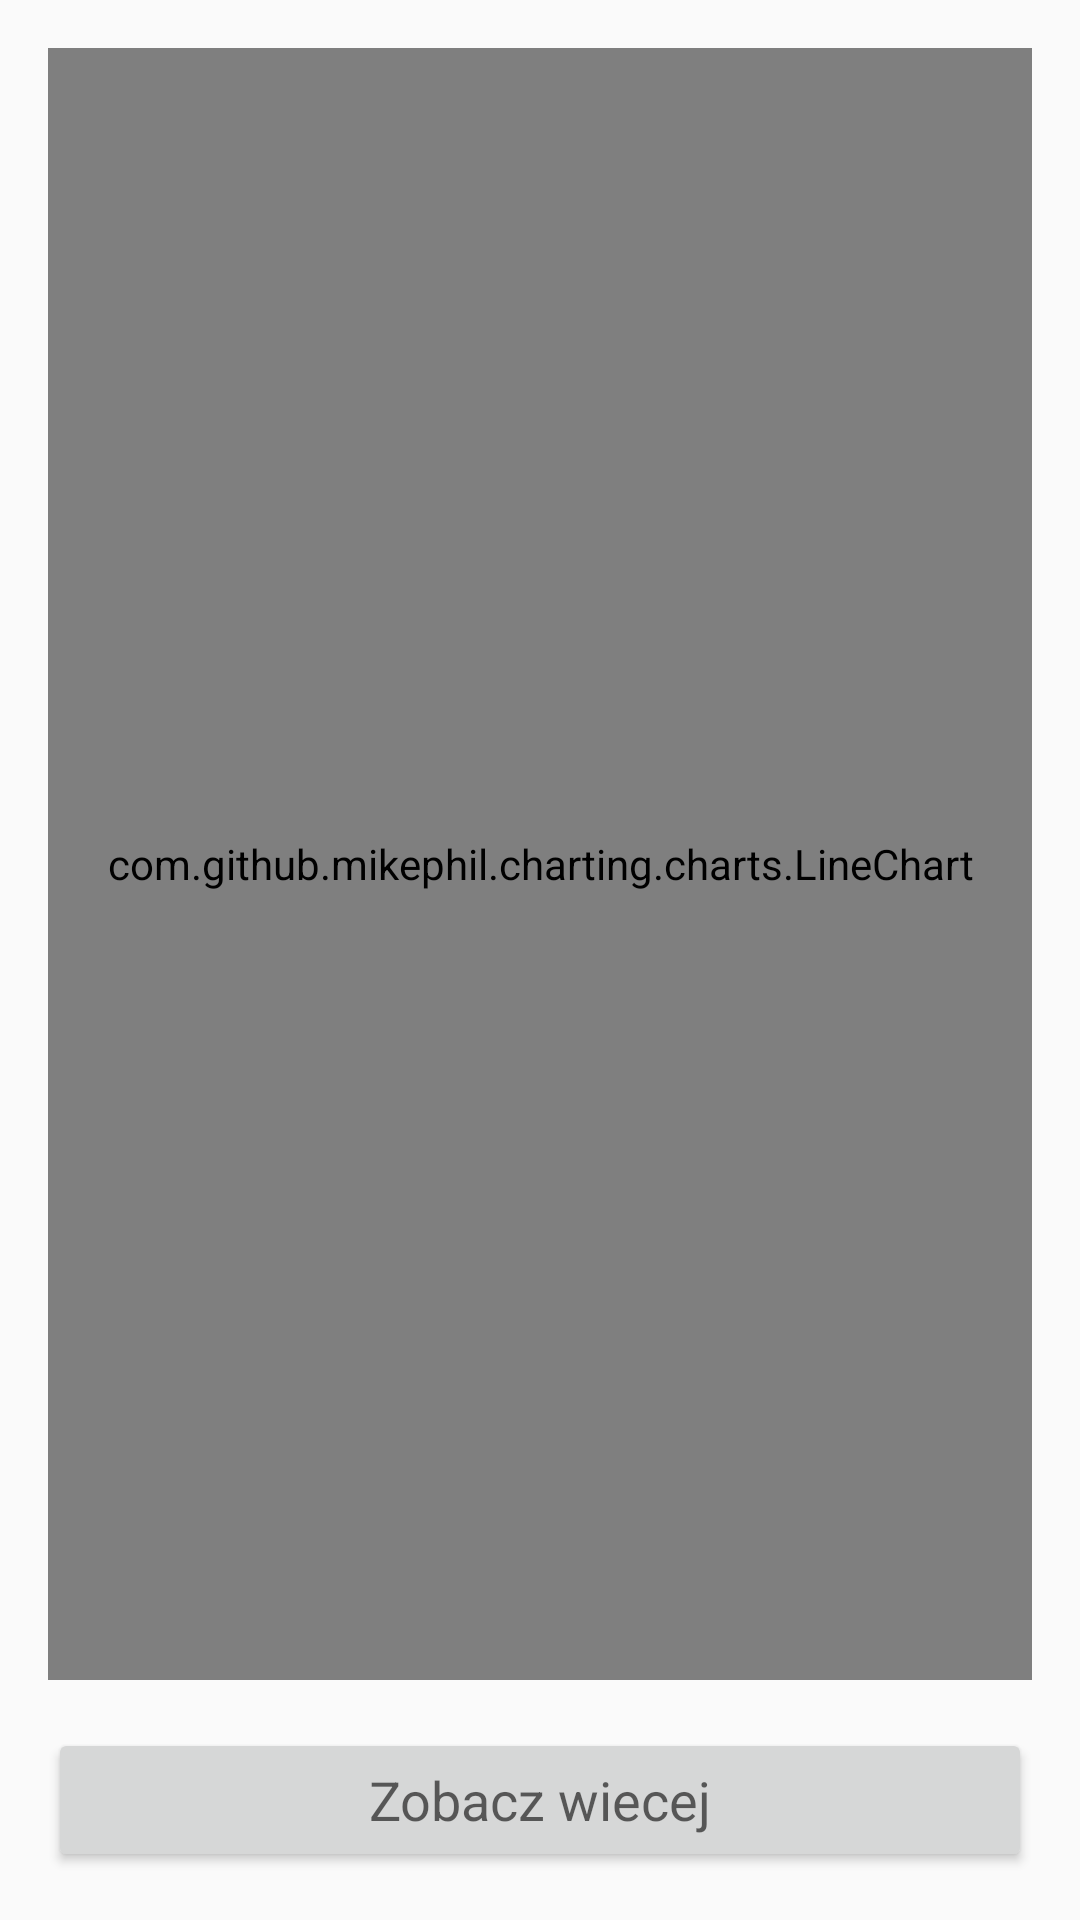

Here is an Android app screen rendered from its layout file. Give the layout XML and the strings, colors and styles it references.
<!-- AndroidManifest.xml: application theme AppTheme -->
<!-- res/layout/fragment_home.xml -->
<?xml version="1.0" encoding="utf-8"?>
<androidx.constraintlayout.widget.ConstraintLayout xmlns:android="http://schemas.android.com/apk/res/android"
    xmlns:app="http://schemas.android.com/apk/res-auto"
    xmlns:tools="http://schemas.android.com/tools"
    android:layout_width="match_parent"
    android:layout_height="match_parent"
    android:layout_centerHorizontal="true"
    android:layout_centerVertical="true"
    android:layout_marginBottom="@dimen/bottom_navigation_margin"
    tools:context="io.github.gladko.justweight.ui.main.home.HomeFragment">

    <com.github.mikephil.charting.charts.LineChart
        android:id="@+id/chart"
        android:layout_width="match_parent"
        android:layout_height="0dp"
        android:layout_margin="@dimen/margin_normal"
        app:layout_constraintBottom_toTopOf="@+id/button4"
        app:layout_constraintEnd_toEndOf="parent"
        app:layout_constraintStart_toStartOf="parent"
        app:layout_constraintTop_toTopOf="parent"
        app:layout_constraintVertical_bias="0.0">

    </com.github.mikephil.charting.charts.LineChart>

    <Button
        android:id="@+id/button4"
        android:layout_width="0dp"
        android:layout_height="wrap_content"
        android:layout_margin="@dimen/margin_normal"
        android:text="@string/see_more"
        android:textAppearance="@style/TextAppearance.AppCompat.Medium"
        app:layout_constraintBottom_toBottomOf="parent"
        app:layout_constraintEnd_toEndOf="parent"
        app:layout_constraintStart_toStartOf="parent" />

</androidx.constraintlayout.widget.ConstraintLayout>
<!-- resources referenced by this layout -->
<resources>
  <dimen name="bottom_navigation_margin">52dp</dimen>
  <dimen name="margin_normal">16dp</dimen>
  <string name="see_more">Zobacz wiecej</string>
  <style name="AppTheme" parent="Theme.AppCompat.DayNight.DarkActionBar">
          
          <item name="colorPrimary">@color/primaryColor</item>
          <item name="colorPrimaryDark">@color/primaryDarkColor</item>
          <item name="colorAccent">@color/secondaryColor</item>
      </style>
  <color name="primaryColor">#8e24aa</color>
  <color name="primaryDarkColor">#5c007a</color>
  <color name="secondaryColor">#778f9b</color>
</resources>
